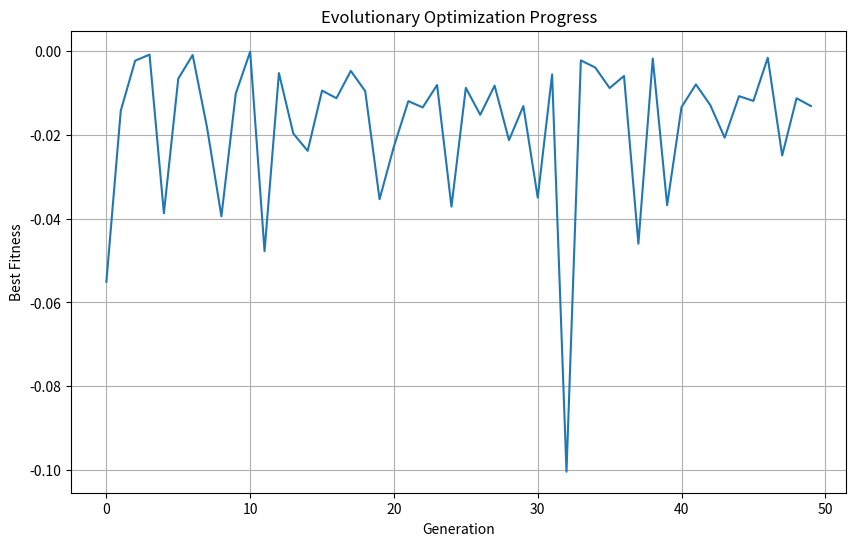

Here is the Python script that generated this plot:
# Required imports
import numpy as np
import pandas as pd
import matplotlib.pyplot as plt
import seaborn as sns
import random
from typing import List, Dict, Tuple

# Set random seed for reproducibility
np.random.seed(42)
random.seed(42)

class NeuralEvolution:
    def __init__(self, population_size: int = 50):
        self.population_size = population_size
        self.population = []
        
    def initialize_population(self, param_ranges: Dict):
        """Initialize random population of neural architectures"""
        self.population = [
            {k: np.random.uniform(v[0], v[1]) 
             for k,v in param_ranges.items()}
            for _ in range(self.population_size)
        ]
        
    def tournament_selection(self, fitness_scores: List[float], k: int = 3):
        """Tournament selection for parent selection"""
        try:
            tournament = random.sample(range(len(self.population)), k)
            winner = max(tournament, key=lambda i: fitness_scores[i])
            return self.population[winner]
        except ValueError as e:
            print(f"Selection error: {e}")
            return None

class CMAES:
    def __init__(self, dimension: int, population_size: int = 100):
        self.dimension = dimension
        self.population_size = population_size
        self.mean = np.zeros(dimension)
        self.cov = np.eye(dimension)
        
    def sample_population(self) -> np.ndarray:
        """Generate new candidates using multivariate normal distribution"""
        try:
            return np.random.multivariate_normal(
                self.mean, 
                self.cov,
                size=self.population_size
            )
        except np.linalg.LinAlgError as e:
            print(f"Sampling error: {e}")
            return np.zeros((self.population_size, self.dimension))

# Setup demonstration parameters
generations = 50
dim = 2
optimizer = CMAES(dimension=dim)

# Track evolution progress
fitness_history = []

# Simple quadratic fitness function for demonstration
def fitness(x):
    return -np.sum(x**2)  # Negative because we maximize

# Evolution loop
for gen in range(generations):
    population = optimizer.sample_population()
    fitness_scores = [fitness(x) for x in population]
    fitness_history.append(max(fitness_scores))

# Visualization
plt.figure(figsize=(10, 6))
plt.plot(fitness_history)
plt.title('Evolutionary Optimization Progress')
plt.xlabel('Generation')
plt.ylabel('Best Fitness')
plt.grid(True)
plt.show()